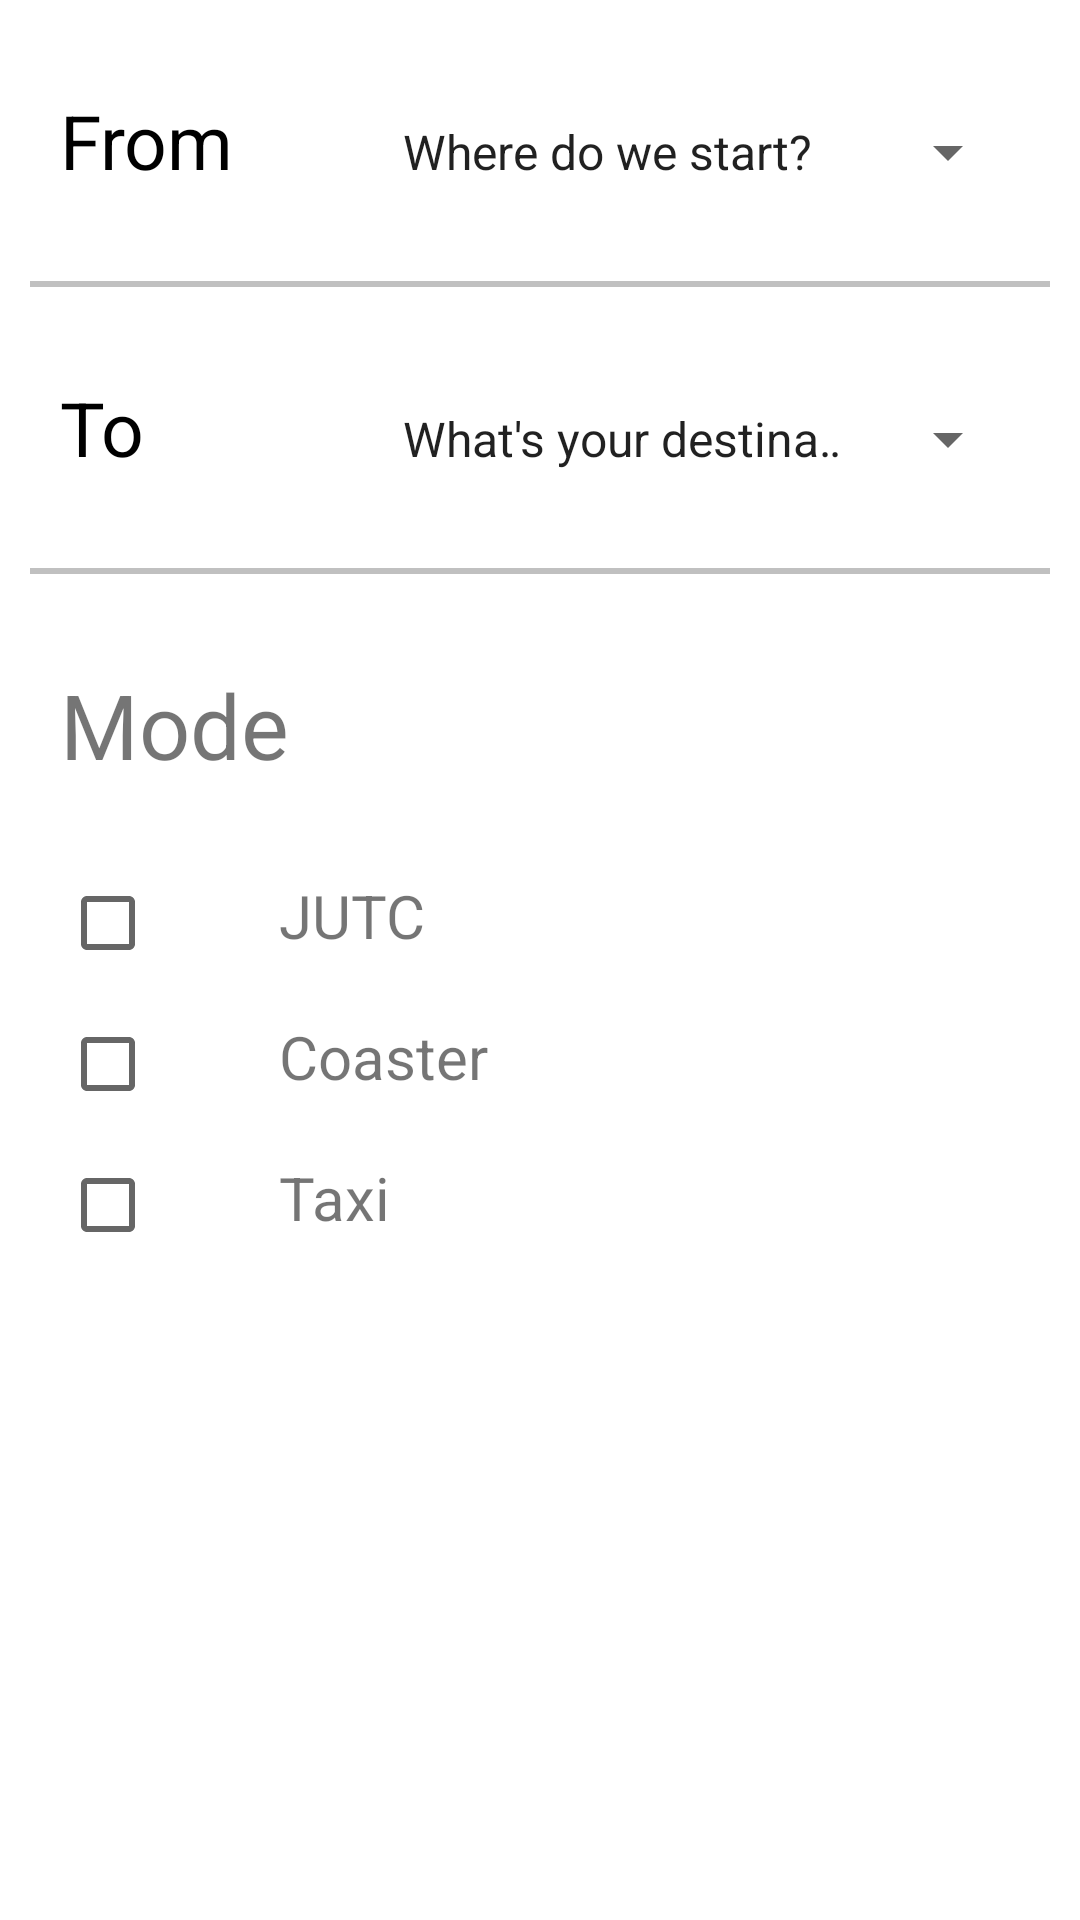

Here is an Android app screen rendered from its layout file. Give the layout XML and the strings, colors and styles it references.
<!-- AndroidManifest.xml: application theme AppTheme.NoActionBar -->
<!-- res/layout/fragment_plan_route.xml -->
<?xml version="1.0" encoding="utf-8"?>

<LinearLayout xmlns:android="http://schemas.android.com/apk/res/android"
    android:layout_width="match_parent"
    android:layout_height="match_parent"
    android:background="@color/white"
    android:orientation="vertical">

    <Space
        android:layout_width="match_parent"
        android:layout_height="30dp" />

    <LinearLayout
        android:layout_width="match_parent"
        android:layout_height="wrap_content"
        android:layout_marginLeft="20dp"
        android:layout_marginRight="20dp"
        android:orientation="horizontal">

        <TextView
            android:layout_width="0px"
            android:layout_height="wrap_content"
            android:layout_weight="20"
            android:text="@string/title_from"
            android:textColor="@color/black"
            android:textSize="25sp" />

        <Space
            android:layout_width="0px"
            android:layout_height="wrap_content"
            android:layout_weight="10" />

        <Spinner
            android:id="@+id/spinner_from"
            android:layout_width="0px"
            android:layout_height="wrap_content"
            android:layout_weight="60"
            android:entries="@array/spinner_locations_from" />
    </LinearLayout>

    <Space
        android:layout_width="match_parent"
        android:layout_height="30dp" />

    <include
        layout="@layout/horizontal_gray_bar"
        android:layout_width="match_parent"
        android:layout_height="2dp" />

    <Space
        android:layout_width="match_parent"
        android:layout_height="30dp" />

    <LinearLayout
        android:layout_width="match_parent"
        android:layout_height="wrap_content"
        android:layout_marginLeft="20dp"
        android:layout_marginRight="20dp"
        android:orientation="horizontal">

        <TextView
            android:layout_width="0px"
            android:layout_height="wrap_content"
            android:layout_weight="20"
            android:text="@string/title_to"
            android:textColor="@color/black"
            android:textSize="25sp" />

        <Space
            android:layout_width="0px"
            android:layout_height="wrap_content"
            android:layout_weight="10" />

        <Spinner
            android:id="@+id/spinner_to"
            android:layout_width="0px"
            android:layout_height="wrap_content"
            android:layout_weight="60"
            android:entries="@array/spinner_locations_to" />
    </LinearLayout>

    <Space
        android:layout_width="match_parent"
        android:layout_height="30dp" />

    <include
        layout="@layout/horizontal_gray_bar"
        android:layout_width="match_parent"
        android:layout_height="2dp" />

    <Space
        android:layout_width="match_parent"
        android:layout_height="30dp" />

    <LinearLayout
        android:layout_width="match_parent"
        android:layout_height="wrap_content"
        android:layout_marginLeft="20dp"
        android:layout_marginRight="20dp"
        android:orientation="vertical">

        <TextView
            android:layout_width="wrap_content"
            android:layout_height="wrap_content"
            android:text="@string/title_mode"
            android:textSize="30sp" />

        <Space
            android:layout_width="match_parent"
            android:layout_height="30dp" />

        <LinearLayout
            android:layout_width="match_parent"
            android:layout_height="wrap_content"
            android:orientation="horizontal">

            <CheckBox
                android:id="@+id/checkbox_jutc"
                android:layout_width="wrap_content"
                android:layout_height="wrap_content" />

            <Space
                android:layout_width="0px"
                android:layout_height="wrap_content"
                android:layout_weight="10" />

            <TextView
                android:layout_width="0px"
                android:layout_height="wrap_content"
                android:layout_weight="60"
                android:text="@string/jutc_string"
                android:textSize="20sp" />
        </LinearLayout>

        <Space
            android:layout_width="match_parent"
            android:layout_height="15dp" />

        <LinearLayout
            android:layout_width="match_parent"
            android:layout_height="wrap_content"
            android:orientation="horizontal">

            <CheckBox
                android:id="@+id/checkbox_coaster"
                android:layout_width="wrap_content"
                android:layout_height="wrap_content" />

            <Space
                android:layout_width="0px"
                android:layout_height="wrap_content"
                android:layout_weight="10" />

            <TextView
                android:layout_width="0px"
                android:layout_height="wrap_content"
                android:layout_weight="60"
                android:text="@string/coaster_string"
                android:textSize="20sp" />
        </LinearLayout>

        <Space
            android:layout_width="match_parent"
            android:layout_height="15dp" />

        <LinearLayout
            android:layout_width="match_parent"
            android:layout_height="wrap_content"
            android:orientation="horizontal">

            <CheckBox
                android:id="@+id/checkbox_taxi"
                android:layout_width="wrap_content"
                android:layout_height="wrap_content" />

            <Space
                android:layout_width="0px"
                android:layout_height="wrap_content"
                android:layout_weight="10" />

            <TextView
                android:layout_width="0px"
                android:layout_height="wrap_content"
                android:layout_weight="60"
                android:text="@string/taxi_string"
                android:textSize="20sp" />
        </LinearLayout>
    </LinearLayout>
</LinearLayout>
<!-- res/layout/horizontal_gray_bar.xml (included above) -->
<?xml version="1.0" encoding="utf-8"?>

<LinearLayout xmlns:android="http://schemas.android.com/apk/res/android"
    android:layout_width="match_parent"
    android:layout_height="match_parent"
    android:orientation="vertical"
    android:paddingLeft="10dp"
    android:paddingRight="10dp">

    <View
        android:layout_width="match_parent"
        android:layout_height="2dp"
        android:background="@color/silver" />
</LinearLayout>
<!-- resources referenced by this layout -->
<resources>
  <string-array name="spinner_locations_from">
          <item>Where do we start?</item>
          <item>Kingston</item>
          <item>Portmore</item>
          <item>Mobay</item>
      </string-array>
  <string-array name="spinner_locations_to">
          <item>What\'s your destination?</item>
          <item>Kingston</item>
          <item>Portmore</item>
          <item>Mobay</item>S
      </string-array>
  <color name="black">#000000</color>
  <color name="silver">#C0C0C0</color>
  <color name="white">#FFFFFF</color>
  <string name="coaster_string">Coaster</string>
  <string name="jutc_string">JUTC</string>
  <string name="taxi_string">Taxi</string>
  <string name="title_from">From</string>
  <string name="title_mode">Mode</string>
  <string name="title_to">To</string>
  <style name="AppTheme.NoActionBar">
          <item name="windowActionBar">false</item>
          <item name="windowNoTitle">true</item>
      </style>
</resources>
